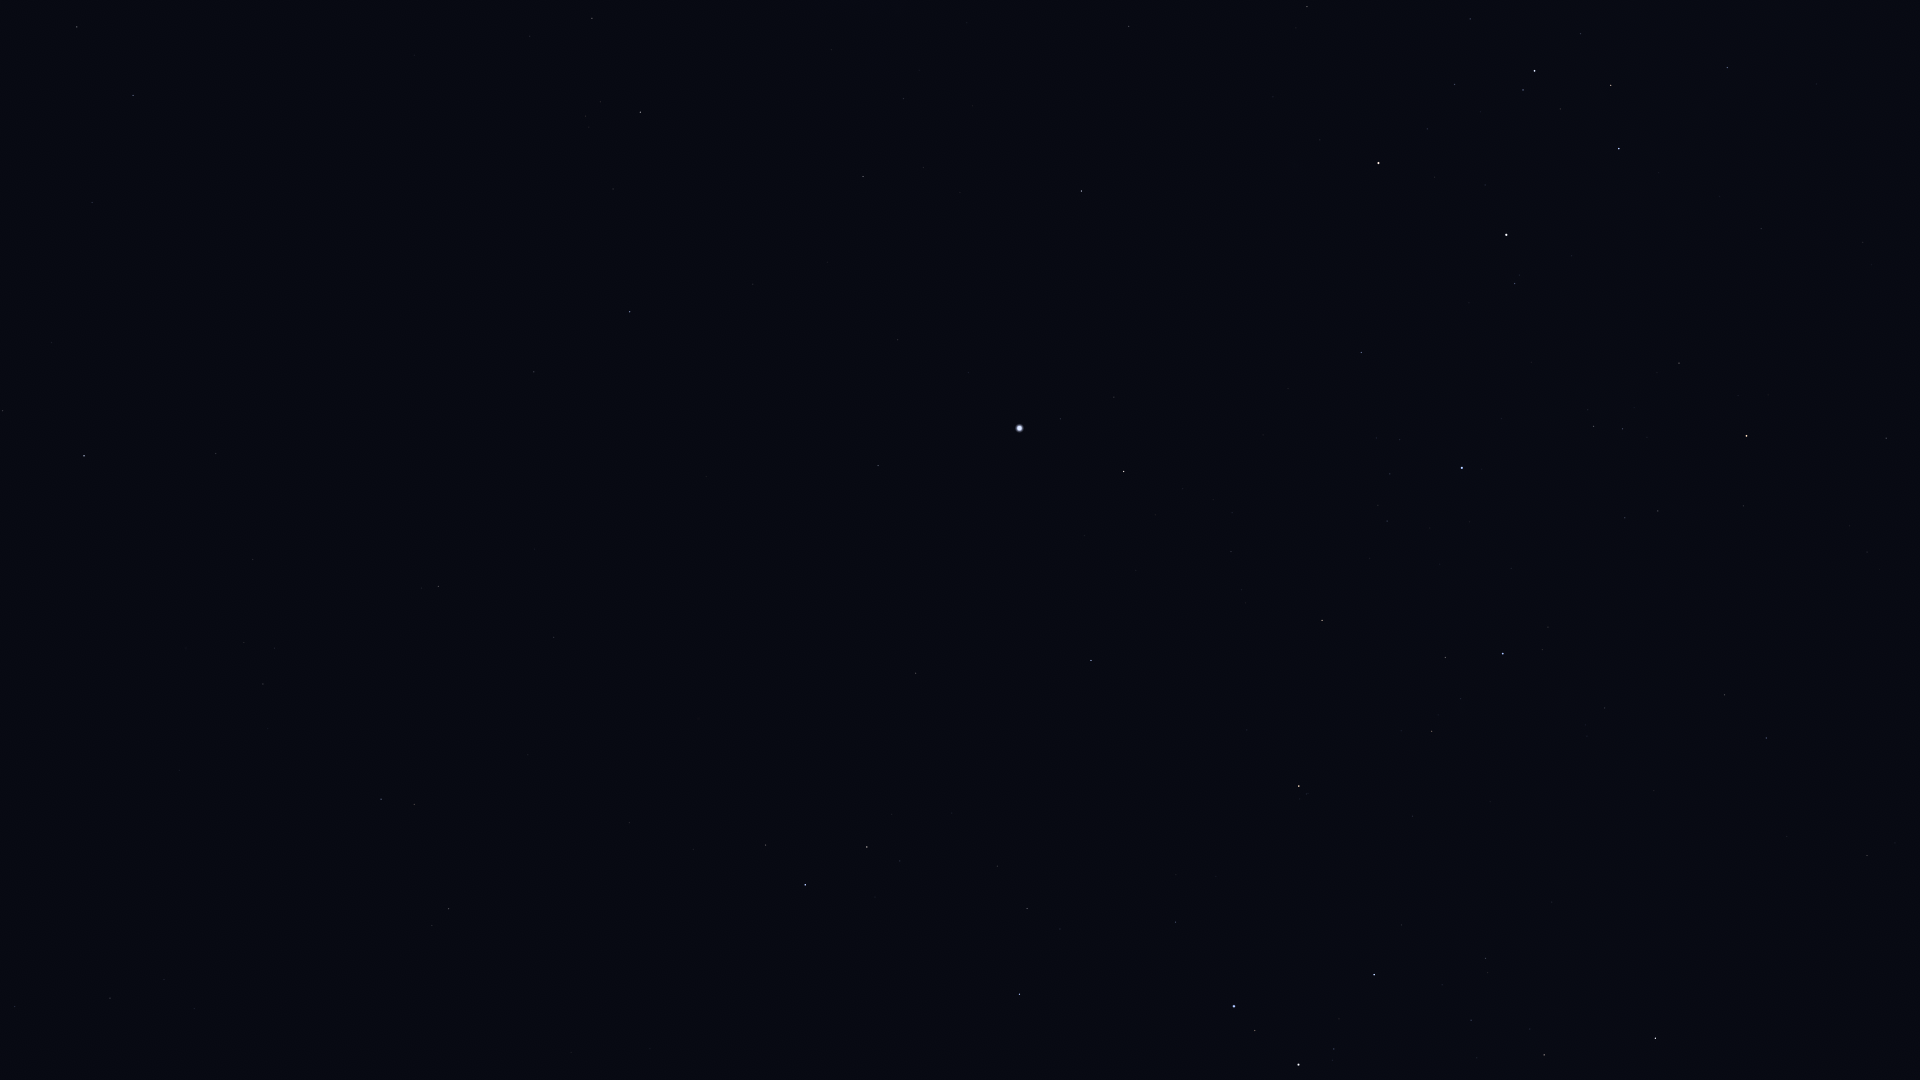

The data file committed next to this chart (first rows):
Star_ID, Name, X, Y
9007, HIP 9007, 77, 27
10602, HIP 10602, 133, 95
11407, HIP 11407, 92, 202
12413, HIP 12413, 51, 343
12484, HIP 12484, 261, 106
12486, HIP 12486, 2, 411
13847, Acamar, 84, 456
14240, HIP 14240, 414, 55
15510, HIP 15510, 216, 453
15578, Intan, 92, 672
16611, HIP 16611, 15, 1006
17096, Tupi, 422, 276
17440, HIP 17440, 592, 18
17651, HIP 17651, 110, 998
17797, HIP 17797, 274, 648
17874, HIP 17874, 263, 684
18597, HIP 18597, 585, 116
19747, HIP 19747, 438, 586
19780, HIP 19780, 640, 112
19893, HIP 19893, 534, 372
19921, HIP 19921, 613, 189
21248, Beemim, 414, 804
21060, HIP 21060, 534, 549
21281, HIP 21281, 630, 312
21393, Theemin, 448, 909
21770, HIP 21770, 554, 637
21861, HIP 21861, 528, 755
25859, HIP 25859, 765, 845
26069, HIP 26069, 863, 177
26634, Phact, 805, 885
27100, HIP 27100, 903, 99
27321, HIP 27321, 878, 466
27530, HIP 27530, 897, 340
27628, Wazn, 867, 847
27890, HIP 27890, 923, 167
28199, HIP 28199, 900, 861
28328, HIP 28328, 916, 673
29034, Elkurud, 952, 813
29550, Amadioha, 982, 999
30122, Furud, 1019, 994
30277, HIP 30277, 1027, 909
30438, Canopus, 1019, 428
31685, HIP 31685, 1091, 660
31895, Nosaxa, 1089, 527
32607, HIP 32607, 1081, 191
32759, HIP 32759, 1175, 922
32768, HIP 32768, 1124, 471
33579, Adhara, 1234, 1006
33856, Nganurganity, 1255, 1031
34444, Wezen, 1298, 1065
35037, HIP 35037, 1334, 1049
35228, HIP 35228, 1129, 26
35264, HIP 35264, 1299, 786
35904, Aludra, 1374, 975
36377, HIP 36377, 1322, 620
38041, Tapecue, 1319, 333
38146, HIP 38146, 1542, 1054
38170, Azmidi, 1544, 1055
39429, Naos, 1503, 654
39757, Tureis, 1655, 1038
... 16 more rows
